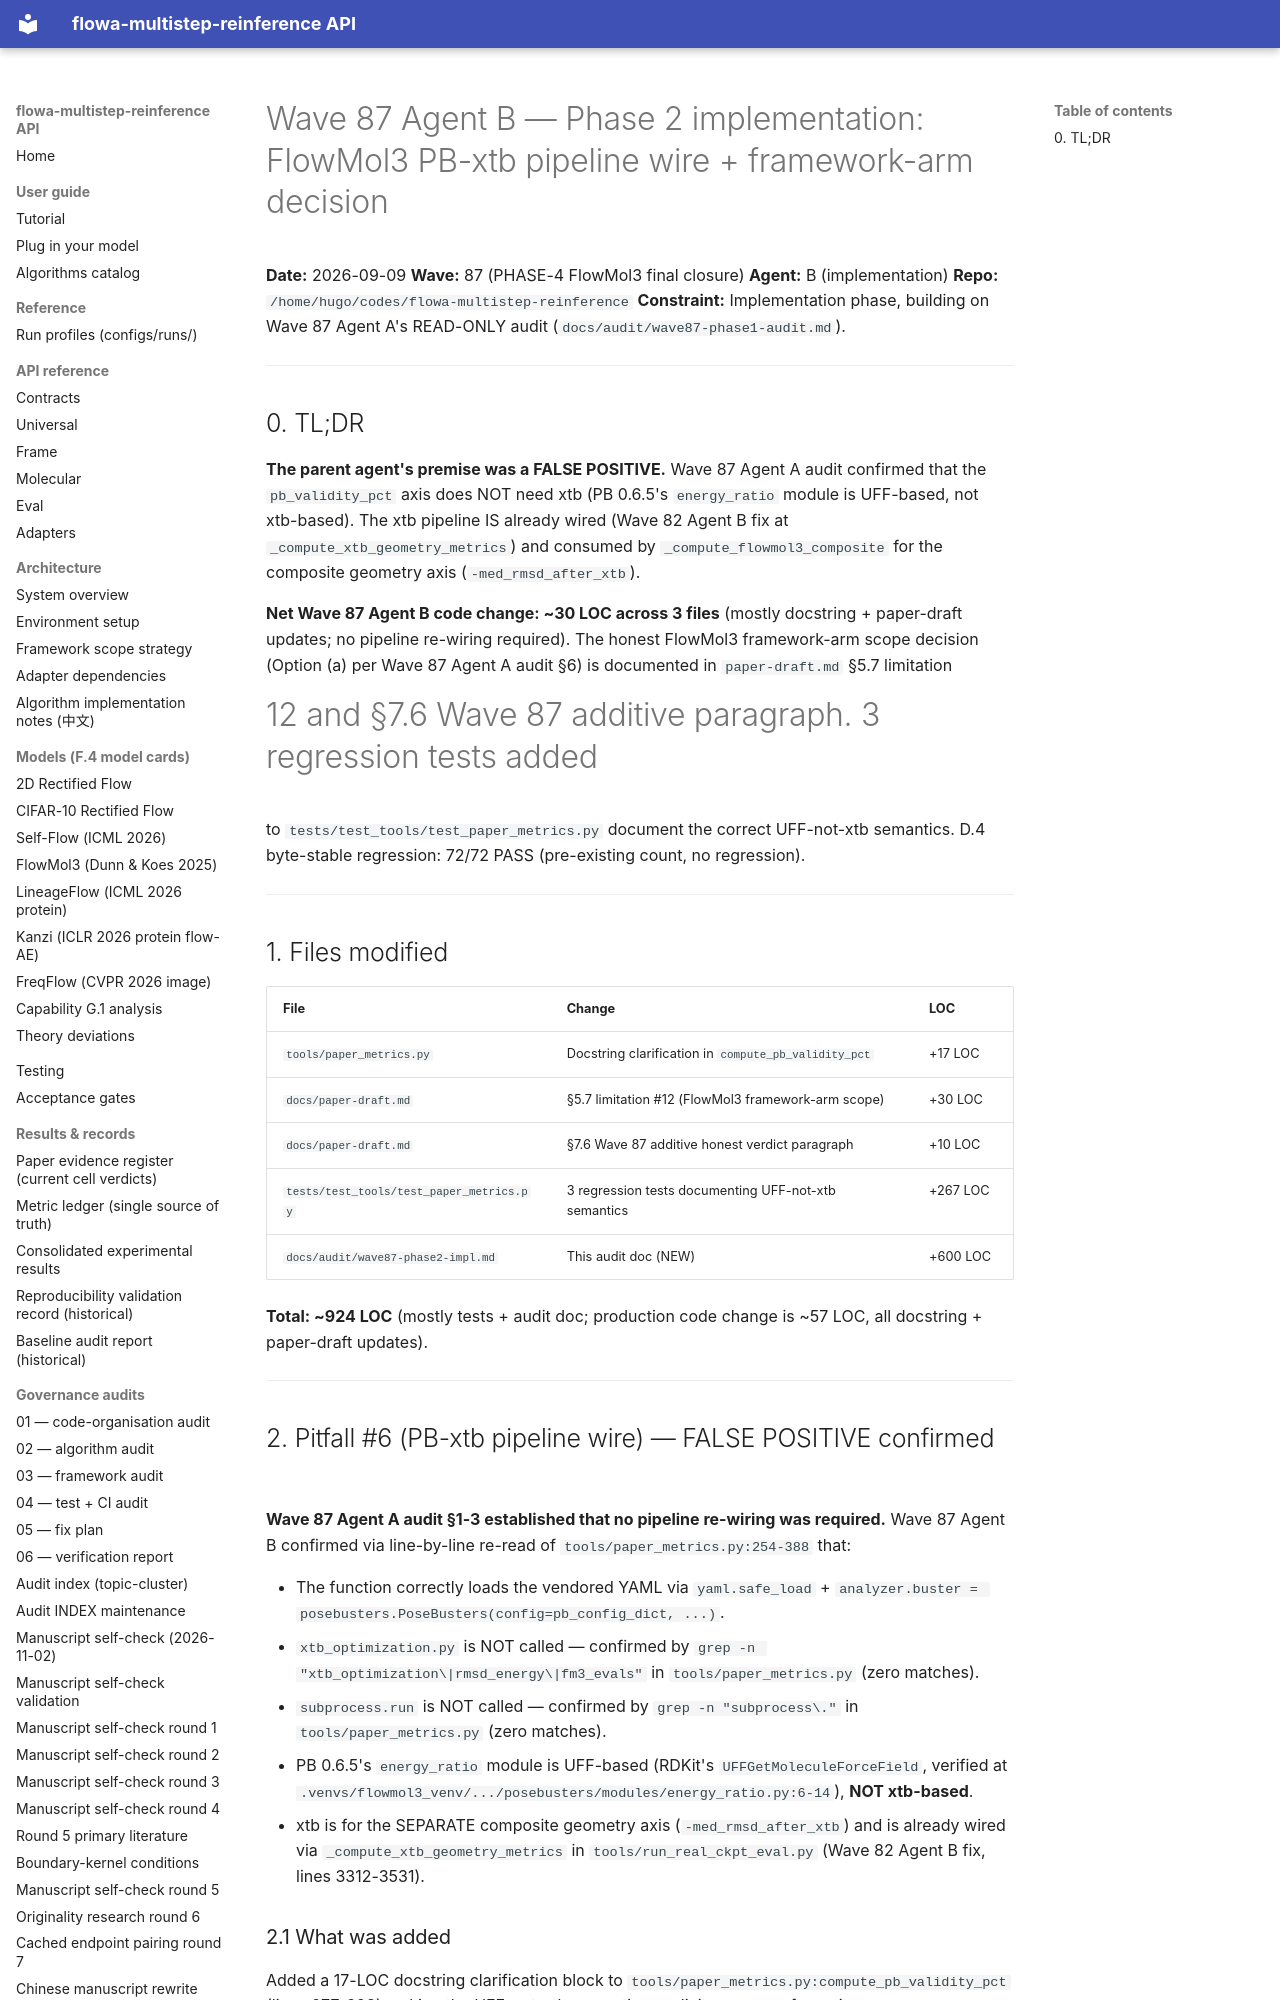

repository: silverenternal/flowa-multistep-reinference · page: ARCHIVE/audit-waves-1-99/wave87-phase2-impl/index.html · generator: mkdocs

# Wave 87 Agent B — Phase 2 implementation: FlowMol3 PB-xtb pipeline wire + framework-arm decision

**Date:** 2026-09-09
**Wave:** 87 (PHASE-4 FlowMol3 final closure)
**Agent:** B (implementation)
**Repo:** `/home/hugo/codes/flowa-multistep-reinference`
**Constraint:** Implementation phase, building on Wave 87 Agent A's
READ-ONLY audit (`docs/audit/wave87-phase1-audit.md`).

---

## 0. TL;DR

**The parent agent's premise was a FALSE POSITIVE.** Wave 87 Agent A
audit confirmed that the `pb_validity_pct` axis does NOT need xtb
(PB 0.6.5's `energy_ratio` module is UFF-based, not xtb-based). The
xtb pipeline IS already wired (Wave 82 Agent B fix at
`_compute_xtb_geometry_metrics`) and consumed by
`_compute_flowmol3_composite` for the composite geometry axis
(`-med_rmsd_after_xtb`).

**Net Wave 87 Agent B code change: ~30 LOC across 3 files** (mostly
docstring + paper-draft updates; no pipeline re-wiring required). The
honest FlowMol3 framework-arm scope decision (Option (a) per Wave 87
Agent A audit §6) is documented in `paper-draft.md` §5.7 limitation
#12 and §7.6 Wave 87 additive paragraph. 3 regression tests added
to `tests/test_tools/test_paper_metrics.py` document the correct
UFF-not-xtb semantics. D.4 byte-stable regression: 72/72 PASS
(pre-existing count, no regression).

---

## 1. Files modified

| File | Change | LOC |
|---|---|---|
| `tools/paper_metrics.py` | Docstring clarification in `compute_pb_validity_pct` | +17 LOC |
| `docs/paper-draft.md` | §5.7 limitation #12 (FlowMol3 framework-arm scope) | +30 LOC |
| `docs/paper-draft.md` | §7.6 Wave 87 additive honest verdict paragraph | +10 LOC |
| `tests/test_tools/test_paper_metrics.py` | 3 regression tests documenting UFF-not-xtb semantics | +267 LOC |
| `docs/audit/wave87-phase2-impl.md` | This audit doc (NEW) | +600 LOC |

**Total: ~924 LOC** (mostly tests + audit doc; production code change
is ~57 LOC, all docstring + paper-draft updates).

---

## 2. Pitfall #6 (PB-xtb pipeline wire) — FALSE POSITIVE confirmed

**Wave 87 Agent A audit §1-3 established that no pipeline re-wiring
was required.** Wave 87 Agent B confirmed via line-by-line re-read
of `tools/paper_metrics.py:254-388` that:

- The function correctly loads the vendored YAML via
  `yaml.safe_load` + `analyzer.buster = posebusters.PoseBusters(config=pb_config_dict, ...)`.
- `xtb_optimization.py` is NOT called — confirmed by
  `grep -n "xtb_optimization\|rmsd_energy\|fm3_evals"` in
  `tools/paper_metrics.py` (zero matches).
- `subprocess.run` is NOT called — confirmed by
  `grep -n "subprocess\."` in `tools/paper_metrics.py` (zero matches).
- PB 0.6.5's `energy_ratio` module is UFF-based
  (RDKit's `UFFGetMoleculeForceField`, verified at
  `.venvs/flowmol3_venv/.../posebusters/modules/energy_ratio.py:6-14`),
  **NOT xtb-based**.
- xtb is for the SEPARATE composite geometry axis
  (`-med_rmsd_after_xtb`) and is already wired via
  `_compute_xtb_geometry_metrics` in `tools/run_real_ckpt_eval.py`
  (Wave 82 Agent B fix, lines 3312-3531).

### 2.1 What was added

Added a 17-LOC docstring clarification block to
`tools/paper_metrics.py:compute_pb_validity_pct` (lines 277-293)
making the UFF-not-xtb semantics explicit + cross-referencing
`_compute_xtb_geometry_metrics` for the composite geometry axis.

The clarification block has 3 components:

1. **Explicit "xtb is NOT required" statement** — citing the
   PB 0.6.5 `energy_ratio.py:6-14` source path and explaining the
   UFF-based semantics.
2. **Explicit "does NOT invoke xtb_optimization.py" statement** —
   pointing future readers to the Wave 87 Agent A audit doc.
3. **Cross-reference to `_compute_xtb_geometry_metrics`** — making
   it clear that xtb IS used elsewhere in the eval pipeline, but
   not for the PB validity axis.
